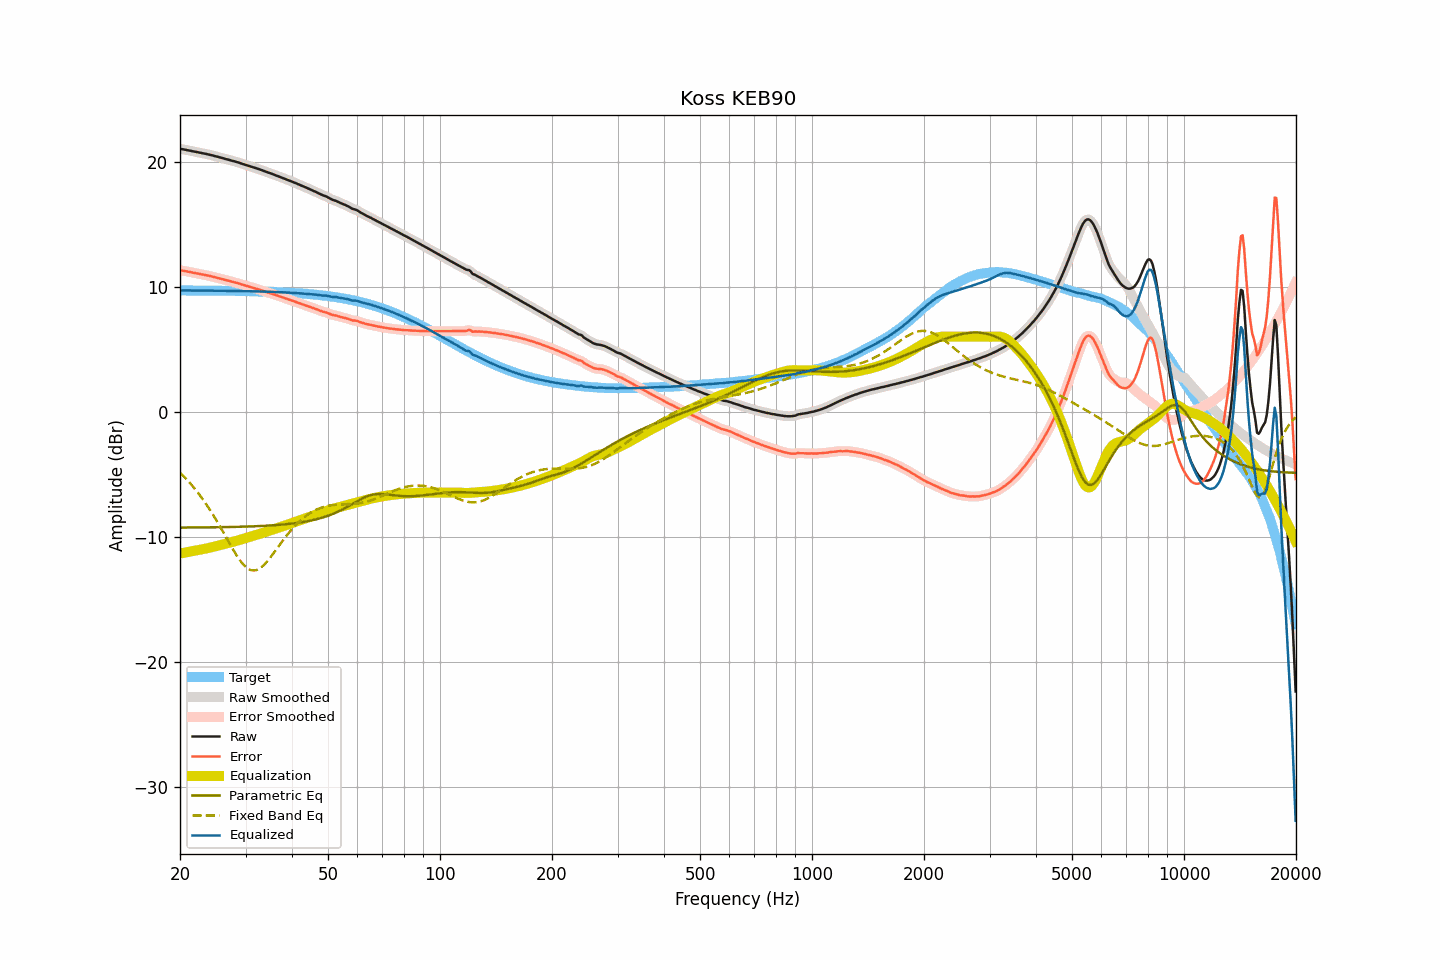

Source data for this figure (header and first rows):
frequency, raw, smoothed, error, error_smoothed, equalization, parametric_eq, fixed_band_eq, equalized_raw, equalized_smoothed, target
20.00, 21.02, 21.02, 11.32, 11.32, -11.32, -9.25, -4.86, 9.70, 9.70, 9.70
20.20, 21.00, 21.00, 11.30, 11.30, -11.30, -9.25, -4.98, 9.70, 9.70, 9.70
20.40, 20.98, 20.97, 11.28, 11.27, -11.27, -9.24, -5.11, 9.70, 9.70, 9.70
20.61, 20.95, 20.95, 11.25, 11.25, -11.25, -9.24, -5.24, 9.70, 9.70, 9.70
20.81, 20.93, 20.93, 11.23, 11.23, -11.22, -9.24, -5.38, 9.70, 9.70, 9.70
21.02, 20.90, 20.90, 11.20, 11.20, -11.20, -9.24, -5.52, 9.70, 9.70, 9.70
21.23, 20.88, 20.87, 11.18, 11.18, -11.18, -9.24, -5.66, 9.70, 9.70, 9.70
21.44, 20.85, 20.85, 11.15, 11.15, -11.15, -9.24, -5.81, 9.70, 9.70, 9.70
21.66, 20.82, 20.82, 11.12, 11.12, -11.13, -9.24, -5.96, 9.69, 9.69, 9.70
21.87, 20.80, 20.79, 11.10, 11.10, -11.10, -9.24, -6.12, 9.70, 9.69, 9.69
22.09, 20.77, 20.77, 11.07, 11.07, -11.08, -9.24, -6.27, 9.69, 9.69, 9.69
22.31, 20.75, 20.74, 11.05, 11.05, -11.05, -9.24, -6.44, 9.70, 9.69, 9.69
22.54, 20.72, 20.72, 11.03, 11.03, -11.03, -9.24, -6.60, 9.69, 9.69, 9.69
22.76, 20.70, 20.69, 11.01, 11.00, -11.00, -9.23, -6.78, 9.69, 9.69, 9.69
22.99, 20.67, 20.67, 10.98, 10.98, -10.98, -9.23, -6.95, 9.69, 9.69, 9.69
23.22, 20.64, 20.64, 10.95, 10.95, -10.95, -9.23, -7.14, 9.68, 9.69, 9.69
23.45, 20.62, 20.61, 10.93, 10.93, -10.93, -9.23, -7.32, 9.69, 9.69, 9.69
23.69, 20.59, 20.59, 10.90, 10.90, -10.90, -9.23, -7.51, 9.69, 9.69, 9.69
23.92, 20.56, 20.56, 10.87, 10.87, -10.87, -9.23, -7.71, 9.69, 9.69, 9.69
24.16, 20.53, 20.53, 10.84, 10.84, -10.84, -9.23, -7.91, 9.69, 9.69, 9.68
24.40, 20.50, 20.49, 10.81, 10.81, -10.81, -9.22, -8.11, 9.69, 9.68, 9.68
24.65, 20.46, 20.46, 10.77, 10.78, -10.78, -9.22, -8.32, 9.68, 9.68, 9.68
24.89, 20.43, 20.43, 10.75, 10.75, -10.75, -9.22, -8.53, 9.68, 9.68, 9.68
25.14, 20.40, 20.39, 10.72, 10.71, -10.71, -9.22, -8.75, 9.68, 9.68, 9.68
25.39, 20.36, 20.36, 10.68, 10.68, -10.68, -9.22, -8.97, 9.68, 9.68, 9.68
25.65, 20.33, 20.32, 10.65, 10.65, -10.65, -9.22, -9.19, 9.68, 9.68, 9.68
25.91, 20.29, 20.29, 10.61, 10.61, -10.61, -9.21, -9.41, 9.67, 9.67, 9.68
26.16, 20.26, 20.26, 10.58, 10.58, -10.58, -9.21, -9.64, 9.68, 9.67, 9.67
26.43, 20.22, 20.22, 10.55, 10.55, -10.55, -9.21, -9.87, 9.67, 9.67, 9.67
26.69, 20.19, 20.19, 10.52, 10.51, -10.51, -9.21, -10.10, 9.67, 9.67, 9.67
26.96, 20.15, 20.15, 10.48, 10.48, -10.48, -9.20, -10.33, 9.67, 9.67, 9.67
27.23, 20.12, 20.12, 10.45, 10.45, -10.45, -9.20, -10.55, 9.67, 9.67, 9.67
27.50, 20.08, 20.08, 10.41, 10.41, -10.42, -9.20, -10.78, 9.66, 9.66, 9.67
27.77, 20.05, 20.04, 10.38, 10.38, -10.38, -9.20, -11.00, 9.66, 9.66, 9.66
28.05, 20.01, 20.01, 10.35, 10.35, -10.35, -9.19, -11.21, 9.66, 9.66, 9.66
28.33, 19.98, 19.98, 10.32, 10.32, -10.31, -9.19, -11.42, 9.66, 9.66, 9.66
28.62, 19.94, 19.94, 10.28, 10.28, -10.27, -9.19, -11.62, 9.66, 9.66, 9.66
28.90, 19.90, 19.89, 10.24, 10.24, -10.24, -9.18, -11.80, 9.66, 9.66, 9.65
29.19, 19.85, 19.85, 10.19, 10.20, -10.20, -9.18, -11.98, 9.65, 9.65, 9.65
29.48, 19.81, 19.81, 10.16, 10.16, -10.16, -9.18, -12.14, 9.65, 9.65, 9.65
29.78, 19.77, 19.77, 10.12, 10.12, -10.12, -9.17, -12.28, 9.64, 9.64, 9.65
30.08, 19.73, 19.73, 10.08, 10.08, -10.08, -9.17, -12.40, 9.64, 9.64, 9.64
30.38, 19.69, 19.69, 10.05, 10.05, -10.05, -9.16, -12.50, 9.64, 9.64, 9.64
30.68, 19.65, 19.65, 10.01, 10.01, -10.01, -9.16, -12.58, 9.64, 9.64, 9.64
30.99, 19.61, 19.61, 9.97, 9.97, -9.97, -9.16, -12.64, 9.64, 9.64, 9.64
31.30, 19.57, 19.57, 9.93, 9.94, -9.93, -9.15, -12.66, 9.63, 9.63, 9.63
31.61, 19.53, 19.53, 9.90, 9.90, -9.90, -9.15, -12.68, 9.63, 9.63, 9.63
31.93, 19.49, 19.48, 9.86, 9.86, -9.86, -9.14, -12.65, 9.63, 9.63, 9.63
32.24, 19.44, 19.44, 9.81, 9.82, -9.82, -9.14, -12.62, 9.62, 9.62, 9.62
32.57, 19.40, 19.39, 9.78, 9.78, -9.77, -9.13, -12.55, 9.62, 9.62, 9.62
32.89, 19.35, 19.35, 9.73, 9.73, -9.73, -9.12, -12.48, 9.61, 9.62, 9.62
33.22, 19.31, 19.30, 9.69, 9.69, -9.69, -9.12, -12.37, 9.62, 9.61, 9.61
33.55, 19.26, 19.26, 9.65, 9.65, -9.65, -9.11, -12.26, 9.61, 9.61, 9.61
33.89, 19.21, 19.21, 9.60, 9.61, -9.61, -9.10, -12.13, 9.60, 9.60, 9.60
34.23, 19.17, 19.16, 9.57, 9.56, -9.57, -9.10, -11.99, 9.60, 9.60, 9.60
34.57, 19.12, 19.12, 9.52, 9.52, -9.52, -9.09, -11.83, 9.59, 9.60, 9.60
34.92, 19.08, 19.07, 9.49, 9.48, -9.48, -9.08, -11.67, 9.60, 9.59, 9.59
35.27, 19.03, 19.03, 9.44, 9.44, -9.44, -9.07, -11.50, 9.59, 9.59, 9.59
35.62, 18.98, 18.98, 9.40, 9.40, -9.40, -9.06, -11.33, 9.58, 9.58, 9.58
35.97, 18.94, 18.93, 9.36, 9.36, -9.36, -9.05, -11.15, 9.58, 9.58, 9.58
... 635 more rows
